Run: headless pygame with SDL's dummy video driver; simulated clock (each Clock.tick advances the game by its frame time, no real sleeping); random seed 0; keys injected as events and as key.get_pressed() state; no mouse input.
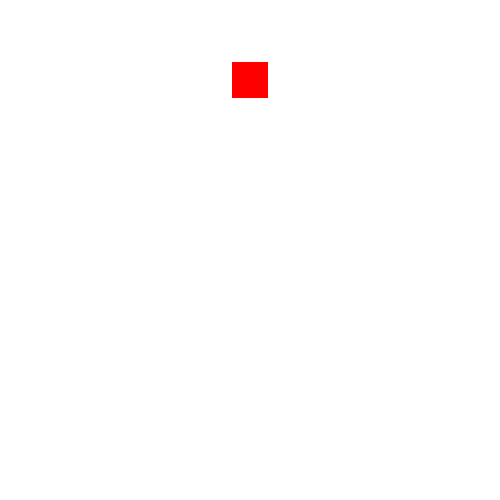
Frame 1 of 4 · flips 1–60 · no input
Frame 2 of 4 · flips 61–180 · tapped SPACE, RETURN · held RIGHT (→), D · screen unchanged from frame 1, image omitted
Frame 3 of 4 · flips 181–300 · held DOWN (↓), S · screen unchanged from frame 2, image omitted
Frame 4 of 4 · flips 301–420 · held LEFT (←), A, UP (↑), W · screen unchanged from frame 3, image omitted

The pygame program that drew these frames:

import random as r
import pygame
from pygame.locals import *

pygame.init()

# ----------------------------------------------Variables

# ---------------------------------------------General Variables
w = 500
h = 500
fps = 60
clock = pygame.time.Clock()
speed = 4
# ---------------------------------------------General Variables

# ---------------------------------------------Player's variables
player_w = 25 // 2 * 3
player_h = player_w
player_x = w // 2 - player_w // 2
player_y = h // 8
player_col = (255, 0, 0)
player = None
# ---------------------------------------------Player's variables

# ---------------------------------------------Variables
win = pygame.display.set_mode((w, h))
pygame.display.set_caption('Abhinav\'s PROGRAM')
win.fill((255, 255, 255))
pygame.display.update()


def escape():
    for event in pygame.event.get():
        if event.type == QUIT:
            exit()
    keys = pygame.key.get_pressed()
    if keys[K_ESCAPE]:
        exit()


def player_block():
    global win, player, player_x, player_y, player_w, player_h
    player = pygame.draw.rect(win, player_col, (player_x, player_y, player_w, player_h))
    keys = pygame.key.get_pressed()
    if player_x <= w - player_w:
        if keys[K_RIGHT] or keys[K_a]:
            player_x += speed
    if player_x >= 0:
        if keys[K_LEFT] or keys[K_d]:
            player_x -= speed


def obstcal():
    global line_col
    pygame.draw.line(win, line_col, (r.randint(0,w/2)))


while True:
    win.fill((255, 255, 255))
    player_block()
    escape()
    pygame.display.update()
    clock.tick(fps)
